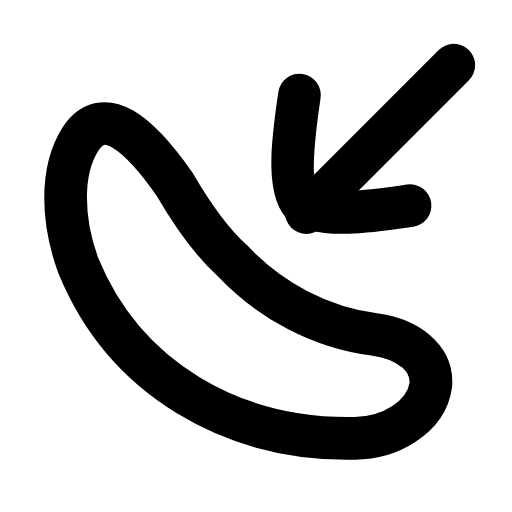
t = 0.00 s
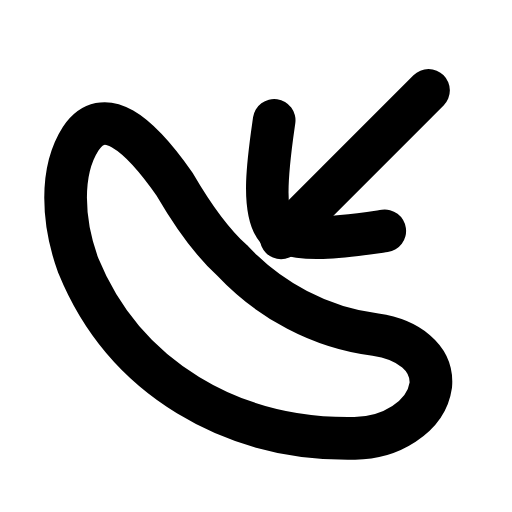
t = 0.21 s
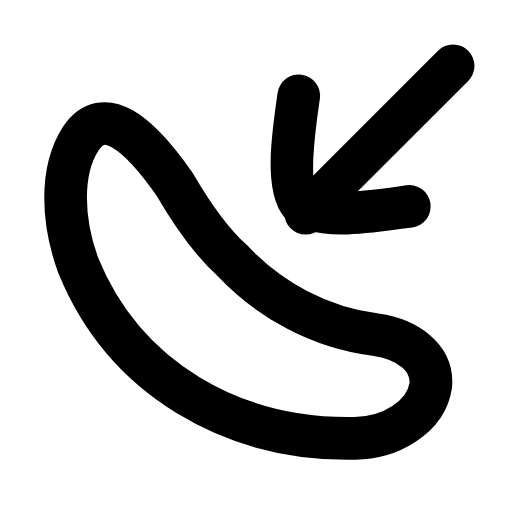
t = 0.46 s
t = 0.68 s: frame unchanged from t = 0.00 s, image omitted
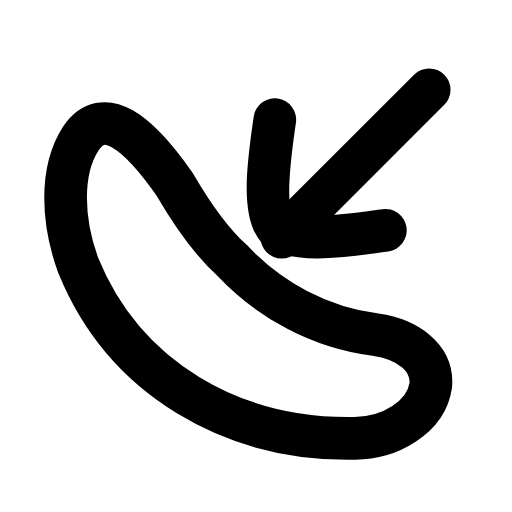
t = 0.96 s
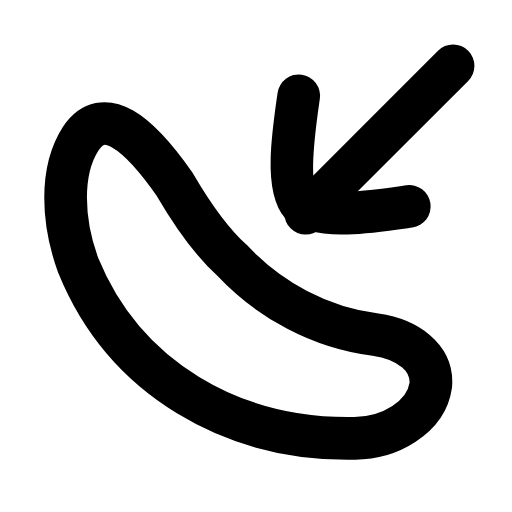
t = 1.17 s

The animated SVG that drew these frames (rendered in a browser with its animation timeline set to each time). Animation: 1 SMIL element (animateTransform=1); one cycle of 1.40 s, repeats indefinitely.

<svg xmlns="http://www.w3.org/2000/svg" width="24" height="24" viewBox="0 0 24 24" fill="none"><g transform="translate(-0.975 -0.945) scale(1.08)"><path stroke="currentColor" stroke-width="1.852" stroke-linecap="round" stroke-linejoin="round" fill="none" d="M8.5 8.9C6.9 6.6 5.4 5.4 4.4 6.9C3.5 8.3 3.6 10.5 4.3 12.4C6.3 17.3 11 20 16.3 19.9C17.8 19.9 19.4 19 19.6 17.6C19.7 16.4 18.6 15.6 17.2 15.4C14.8 15.1 12.6 13.9 11 12.2C10 11.3 9.2 10.1 8.5 8.9Z"></path><g><animateTransform attributeName="transform" type="translate" values="0 0;-1.1 1.1;0 0;0 0;-1.1 1.1;0 0;0 0" keyTimes="0;0.2025;0.45;0.6;0.765;0.9;1" dur="1.4s" repeatCount="indefinite" calcMode="spline" keySplines="0.16 1 0.3 1;0.16 1 0.3 1;0.16 1 0.3 1;0.16 1 0.3 1;0.16 1 0.3 1;0.16 1 0.3 1"/><line stroke="currentColor" stroke-width="1.852" stroke-linecap="round" stroke-linejoin="round" fill="none" x1="20.6" y1="3.7" x2="14.2" y2="10.1"></line><path stroke="currentColor" stroke-width="1.852" stroke-linecap="round" stroke-linejoin="round" fill="none" d="M18.7 9.8C17.3 10 14.8 10.4 14 9.7C13.3 8.9 13.7 6.4 13.9 5"></path></g></g></svg>
